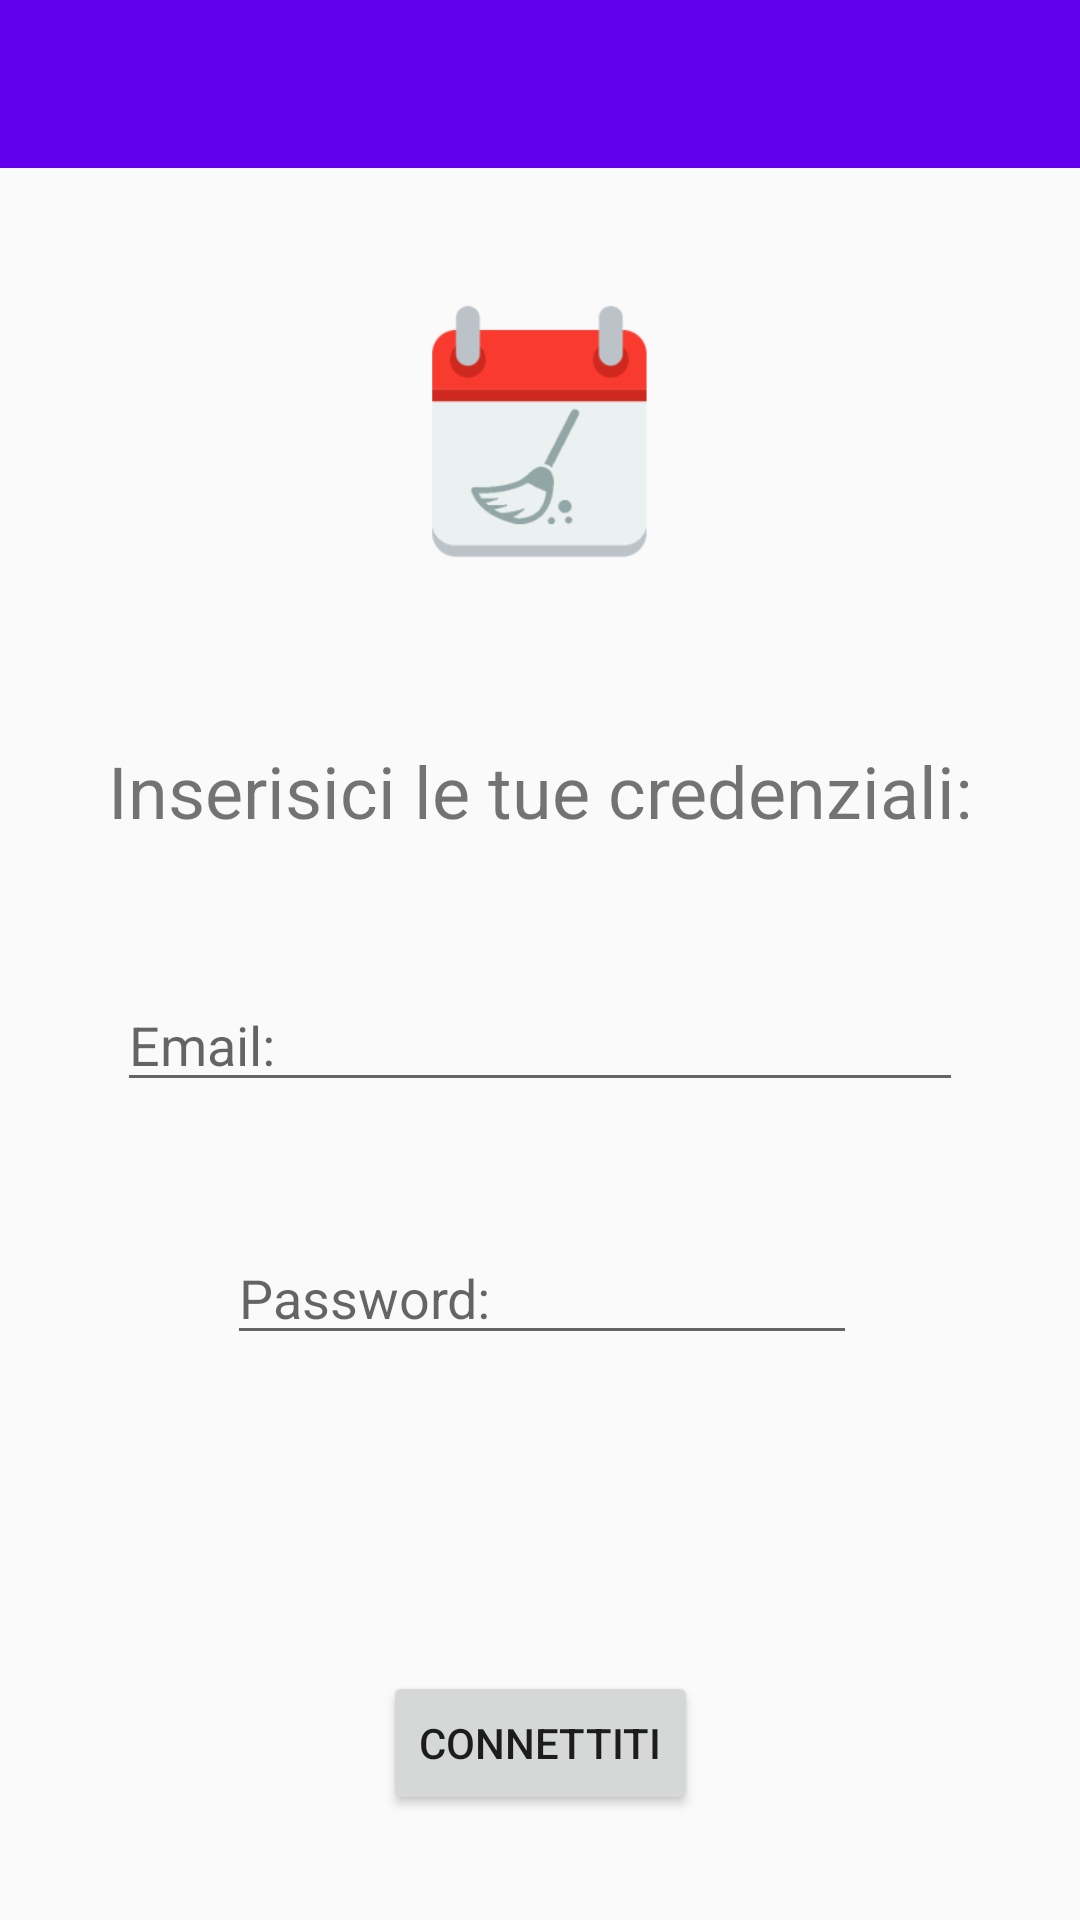

Android layout source for this screen:
<!-- AndroidManifest.xml: application theme AppTheme -->
<!-- res/layout/activity_login.xml -->
<?xml version="1.0" encoding="utf-8"?>
<android.support.constraint.ConstraintLayout xmlns:android="http://schemas.android.com/apk/res/android"
    xmlns:app="http://schemas.android.com/apk/res-auto"
    xmlns:tools="http://schemas.android.com/tools"
    android:layout_width="match_parent"
    android:layout_height="match_parent"
    tools:context=".activity.Login"
    tools:layout_editor_absoluteY="25dp">

    <android.support.design.widget.AppBarLayout
        android:id="@+id/appBarLayout2"
        android:layout_width="0dp"
        android:layout_height="wrap_content"
        android:theme="@style/AppTheme.AppBarOverlay"
        app:layout_constraintEnd_toEndOf="parent"
        app:layout_constraintHorizontal_bias="0.0"
        app:layout_constraintStart_toStartOf="parent"
        app:layout_constraintTop_toTopOf="parent">

        <android.support.v7.widget.Toolbar
            android:id="@+id/toolbar"
            android:layout_width="match_parent"
            android:layout_height="?attr/actionBarSize"
            android:background="?attr/colorPrimary"
            app:popupTheme="@style/AppTheme.PopupOverlay" />

    </android.support.design.widget.AppBarLayout>

    <ImageView
        android:id="@+id/imageView2"
        android:layout_width="360dp"
        android:layout_height="137dp"
        android:layout_marginTop="8dp"
        android:scaleType="fitCenter"
        app:layout_constraintBottom_toTopOf="@+id/textView"
        app:layout_constraintEnd_toEndOf="parent"
        app:layout_constraintStart_toStartOf="parent"
        app:layout_constraintTop_toBottomOf="@+id/appBarLayout2"
        app:srcCompat="@mipmap/ic_launcher_foreground" />

    <TextView
        android:id="@+id/textView"
        android:layout_width="wrap_content"
        android:layout_height="wrap_content"
        android:layout_marginBottom="24dp"
        android:layout_marginEnd="36dp"
        android:layout_marginStart="36dp"
        android:layout_marginTop="24dp"
        android:text="Inserisici le tue credenziali:"
        android:textAlignment="center"
        android:textSize="24sp"
        app:layout_constraintBottom_toTopOf="@+id/emailtext"
        app:layout_constraintEnd_toEndOf="parent"
        app:layout_constraintStart_toStartOf="parent"
        app:layout_constraintTop_toBottomOf="@+id/imageView2" />

    <EditText
        android:id="@+id/emailtext"
        android:layout_width="0dp"
        android:layout_height="wrap_content"
        android:layout_marginBottom="20dp"
        android:layout_marginEnd="39dp"
        android:layout_marginStart="39dp"
        android:layout_marginTop="11dp"
        android:ems="10"
        android:hint="Email:"
        android:inputType="textEmailAddress"
        app:layout_constraintBottom_toTopOf="@+id/pswText"
        app:layout_constraintEnd_toEndOf="parent"
        app:layout_constraintStart_toStartOf="parent"
        app:layout_constraintTop_toBottomOf="@+id/textView" />

    <EditText
        android:id="@+id/pswText"
        android:layout_width="wrap_content"
        android:layout_height="wrap_content"
        android:layout_marginBottom="52dp"
        android:layout_marginEnd="71dp"
        android:layout_marginStart="72dp"
        android:layout_marginTop="12dp"
        android:ems="10"
        android:hint="Password:"
        android:inputType="textPassword"
        app:layout_constraintBottom_toTopOf="@+id/loginButton"
        app:layout_constraintEnd_toEndOf="parent"
        app:layout_constraintStart_toStartOf="parent"
        app:layout_constraintTop_toBottomOf="@+id/emailtext" />

    <Button
        android:id="@+id/loginButton"
        android:layout_width="wrap_content"
        android:layout_height="wrap_content"
        android:layout_marginBottom="24dp"
        android:layout_marginEnd="128dp"
        android:layout_marginStart="128dp"
        android:layout_marginTop="42dp"
        android:text="Connettiti"
        app:layout_constraintBottom_toBottomOf="parent"
        app:layout_constraintEnd_toEndOf="parent"
        app:layout_constraintStart_toStartOf="parent"
        app:layout_constraintTop_toBottomOf="@+id/pswText" />
</android.support.constraint.ConstraintLayout>
<!-- resources referenced by this layout -->
<resources>
  <!-- mipmap ic_launcher_foreground: png bitmap (mipmap-hdpi, 2679 bytes) -->
  <style name="AppTheme.AppBarOverlay" parent="ThemeOverlay.AppCompat.Dark.ActionBar" />
  <style name="AppTheme.PopupOverlay" parent="ThemeOverlay.AppCompat.Light" />
  <style name="AppTheme" parent="Theme.AppCompat.Light.DarkActionBar">
          
          <item name="colorPrimary">@color/colorPrimary</item>
          <item name="colorPrimaryDark">@color/colorPrimaryDark</item>
          <item name="colorAccent">@color/colorAccent</item>
      </style>
  <!-- not gathered from this repository: default colours our renderer supplied (Android Studio template values) -->
  <color name="colorPrimary">#FF6200EE</color>
  <color name="colorPrimaryDark">#FF3700B3</color>
  <color name="colorAccent">#FF03DAC5</color>
</resources>
